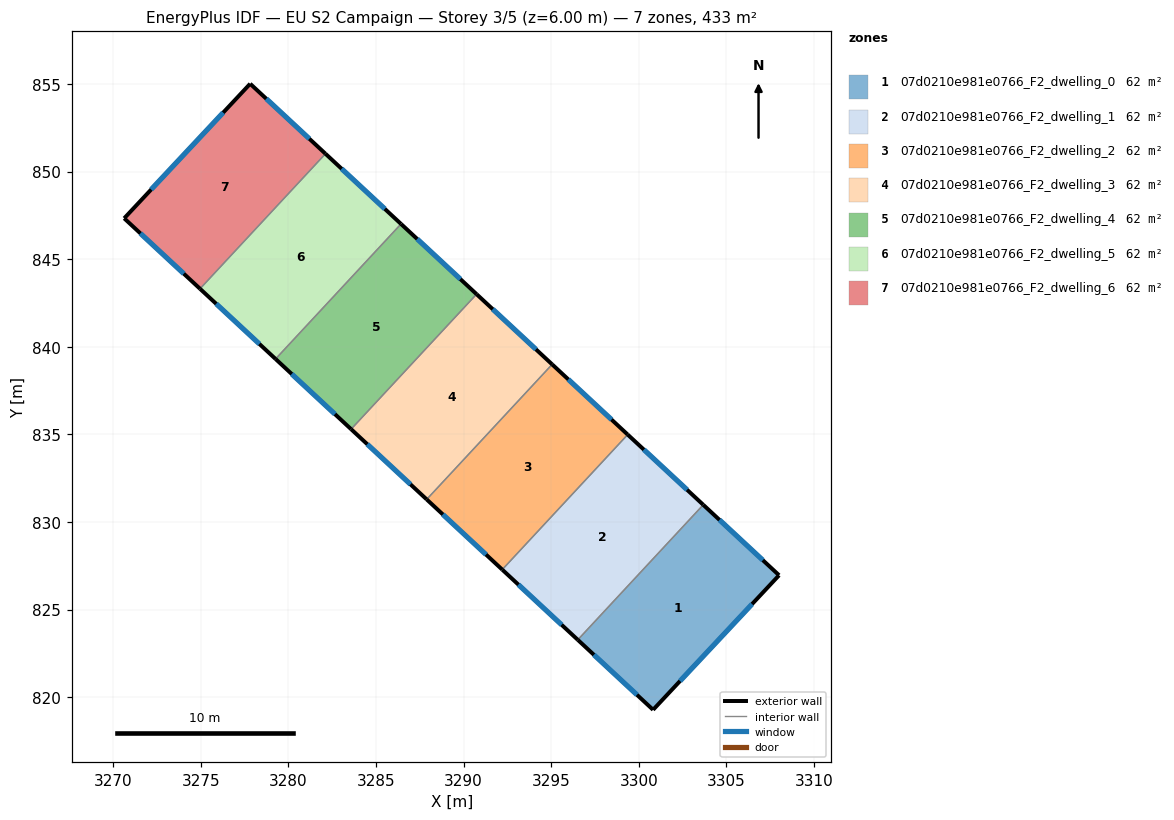
=== STOREY PLAN SPEC (per zone: floor XY polygon, exterior-wall plan segments, windows/doors) ===
zone 1: 07d0210e981e0766_F2_dwelling_0  (61.9 m²)
  floor: (3308.01, 826.96) (3300.82, 819.28) (3296.52, 823.27) (3303.68, 830.98)
  exterior wall: (3300.82, 819.28) – (3308.01, 826.96)  [10.5 m]
    window: (3302.36, 820.92) – (3306.47, 825.31)  [10.3 m²]
  exterior wall: (3296.52, 823.27) – (3300.82, 819.28)  [5.9 m]
    window: (3297.44, 822.42) – (3299.90, 820.13)  [5.8 m²]
  exterior wall: (3308.01, 826.96) – (3303.68, 830.98)  [5.9 m]
    window: (3307.08, 827.82) – (3304.61, 830.12)  [5.8 m²]
  interior walls: 1
zone 2: 07d0210e981e0766_F2_dwelling_1  (61.9 m²)
  floor: (3303.68, 830.98) (3296.52, 823.27) (3292.21, 827.28) (3299.37, 834.99)
  exterior wall: (3292.21, 827.28) – (3296.52, 823.27)  [5.9 m]
    window: (3293.13, 826.42) – (3295.60, 824.13)  [5.8 m²]
  exterior wall: (3303.68, 830.98) – (3299.37, 834.99)  [5.9 m]
    window: (3302.76, 831.84) – (3300.29, 834.13)  [5.8 m²]
  interior walls: 2
zone 3: 07d0210e981e0766_F2_dwelling_2  (61.9 m²)
  floor: (3299.37, 834.99) (3292.21, 827.28) (3287.90, 831.29) (3295.06, 838.99)
  exterior wall: (3287.90, 831.29) – (3292.21, 827.28)  [5.9 m]
    window: (3288.82, 830.43) – (3291.28, 828.14)  [5.8 m²]
  exterior wall: (3299.37, 834.99) – (3295.06, 838.99)  [5.9 m]
    window: (3298.45, 835.84) – (3295.98, 838.13)  [5.8 m²]
  interior walls: 2
zone 4: 07d0210e981e0766_F2_dwelling_3  (61.9 m²)
  floor: (3295.06, 838.99) (3287.90, 831.29) (3283.58, 835.29) (3290.74, 843.00)
  exterior wall: (3283.58, 835.29) – (3287.90, 831.29)  [5.9 m]
    window: (3284.51, 834.44) – (3286.97, 832.14)  [5.8 m²]
  exterior wall: (3295.06, 838.99) – (3290.74, 843.00)  [5.9 m]
    window: (3294.13, 839.85) – (3291.67, 842.14)  [5.8 m²]
  interior walls: 2
zone 5: 07d0210e981e0766_F2_dwelling_4  (61.9 m²)
  floor: (3290.74, 843.00) (3283.58, 835.29) (3279.27, 839.30) (3286.43, 847.01)
  exterior wall: (3279.27, 839.30) – (3283.58, 835.29)  [5.9 m]
    window: (3280.19, 838.44) – (3282.66, 836.15)  [5.8 m²]
  exterior wall: (3290.74, 843.00) – (3286.43, 847.01)  [5.9 m]
    window: (3289.82, 843.86) – (3287.36, 846.15)  [5.8 m²]
  interior walls: 2
zone 6: 07d0210e981e0766_F2_dwelling_5  (61.9 m²)
  floor: (3286.43, 847.01) (3279.27, 839.30) (3274.96, 843.31) (3282.12, 851.01)
  exterior wall: (3274.96, 843.31) – (3279.27, 839.30)  [5.9 m]
    window: (3275.88, 842.45) – (3278.35, 840.16)  [5.8 m²]
  exterior wall: (3286.43, 847.01) – (3282.12, 851.01)  [5.9 m]
    window: (3285.51, 847.87) – (3283.04, 850.16)  [5.8 m²]
  interior walls: 2
zone 7: 07d0210e981e0766_F2_dwelling_6  (61.9 m²)
  floor: (3282.12, 851.01) (3274.96, 843.31) (3270.63, 847.33) (3277.82, 855.01)
  exterior wall: (3270.63, 847.33) – (3274.96, 843.31)  [5.9 m]
    window: (3271.56, 846.47) – (3274.03, 844.17)  [5.8 m²]
  exterior wall: (3277.82, 855.01) – (3270.63, 847.33)  [10.5 m]
    window: (3276.28, 853.36) – (3272.17, 848.97)  [10.3 m²]
  exterior wall: (3282.12, 851.01) – (3277.82, 855.01)  [5.9 m]
    window: (3281.20, 851.87) – (3278.74, 854.15)  [5.8 m²]
  interior walls: 1

=== DERIVED (storey summary) ===
Building: EU S2 Campaign
Storey: 3 of 5  (floor level z = 6.00 m)
Storey gross floor area: 433.5 m²
Zones on this storey: 7
  - 07d0210e981e0766_F2_dwelling_0: floor 61.9 m²; exterior wall 22.3 m (66.9 m²); 3 window(s) 21.9 m²; WWR 32.7%
  - 07d0210e981e0766_F2_dwelling_1: floor 61.9 m²; exterior wall 11.8 m (35.3 m²); 2 window(s) 11.5 m²; WWR 32.7%
  - 07d0210e981e0766_F2_dwelling_2: floor 61.9 m²; exterior wall 11.8 m (35.3 m²); 2 window(s) 11.5 m²; WWR 32.7%
  - 07d0210e981e0766_F2_dwelling_3: floor 61.9 m²; exterior wall 11.8 m (35.3 m²); 2 window(s) 11.5 m²; WWR 32.7%
  - 07d0210e981e0766_F2_dwelling_4: floor 61.9 m²; exterior wall 11.8 m (35.3 m²); 2 window(s) 11.5 m²; WWR 32.7%
  - 07d0210e981e0766_F2_dwelling_5: floor 61.9 m²; exterior wall 11.8 m (35.3 m²); 2 window(s) 11.5 m²; WWR 32.7%
  - 07d0210e981e0766_F2_dwelling_6: floor 61.9 m²; exterior wall 22.3 m (66.9 m²); 3 window(s) 21.9 m²; WWR 32.7%
Zone adjacency (shared interzone walls):
  - 07d0210e981e0766_F2_dwelling_0 ↔ 07d0210e981e0766_F2_dwelling_1
  - 07d0210e981e0766_F2_dwelling_1 ↔ 07d0210e981e0766_F2_dwelling_2
  - 07d0210e981e0766_F2_dwelling_2 ↔ 07d0210e981e0766_F2_dwelling_3
  - 07d0210e981e0766_F2_dwelling_3 ↔ 07d0210e981e0766_F2_dwelling_4
  - 07d0210e981e0766_F2_dwelling_4 ↔ 07d0210e981e0766_F2_dwelling_5
  - 07d0210e981e0766_F2_dwelling_5 ↔ 07d0210e981e0766_F2_dwelling_6